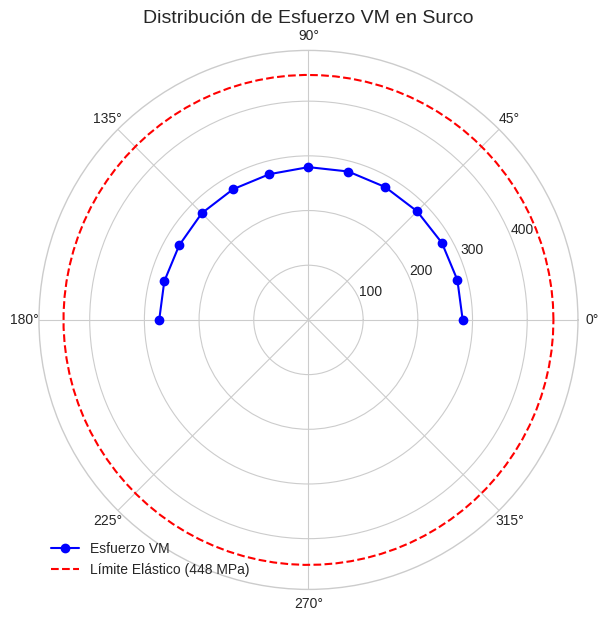
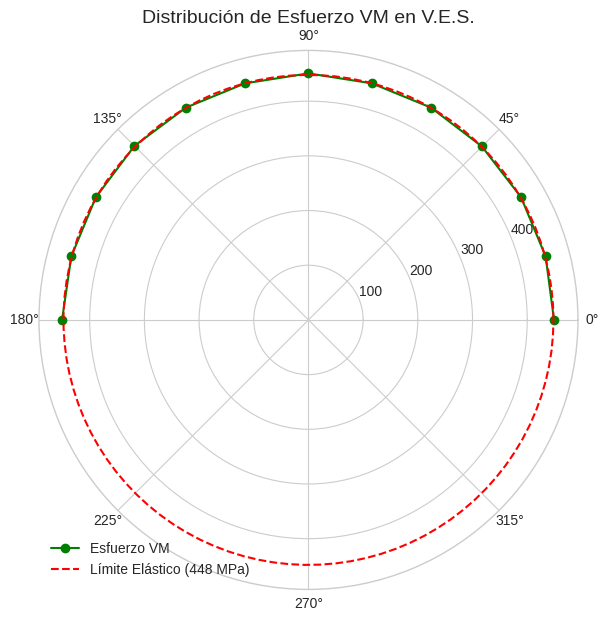
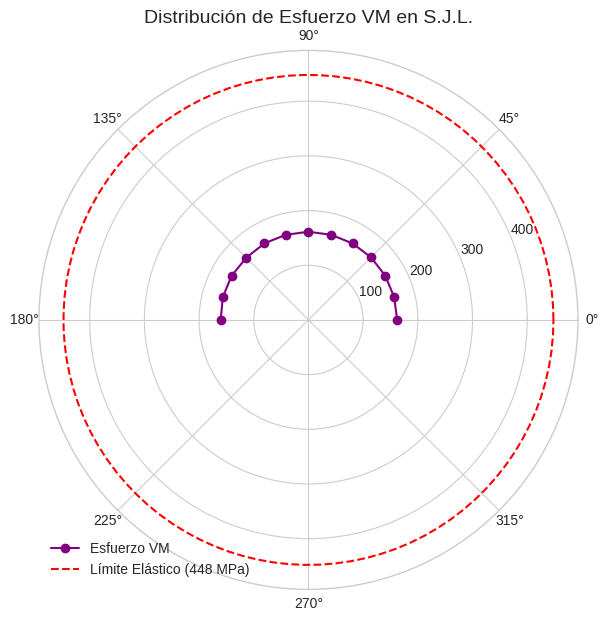
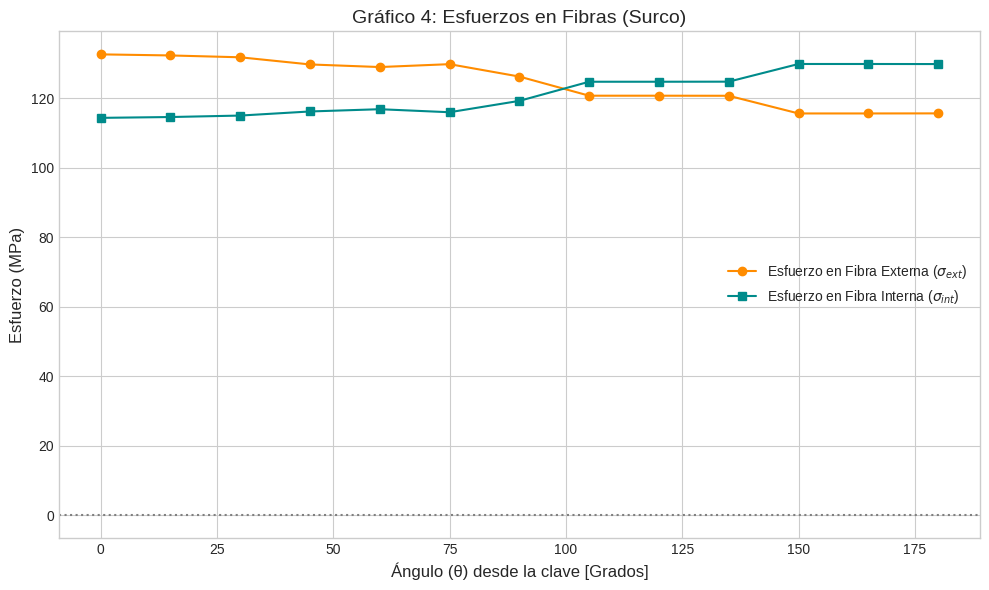
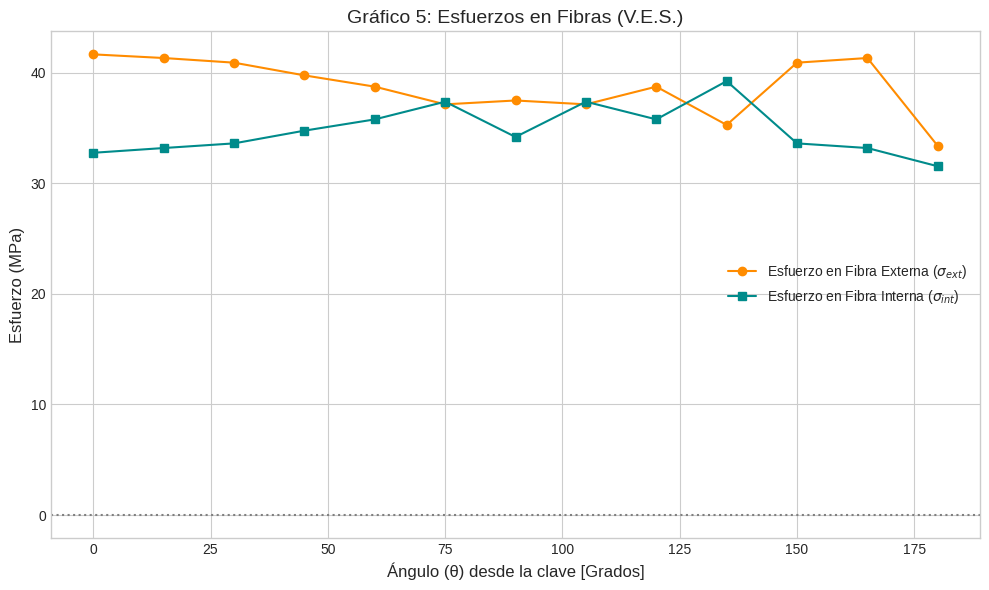
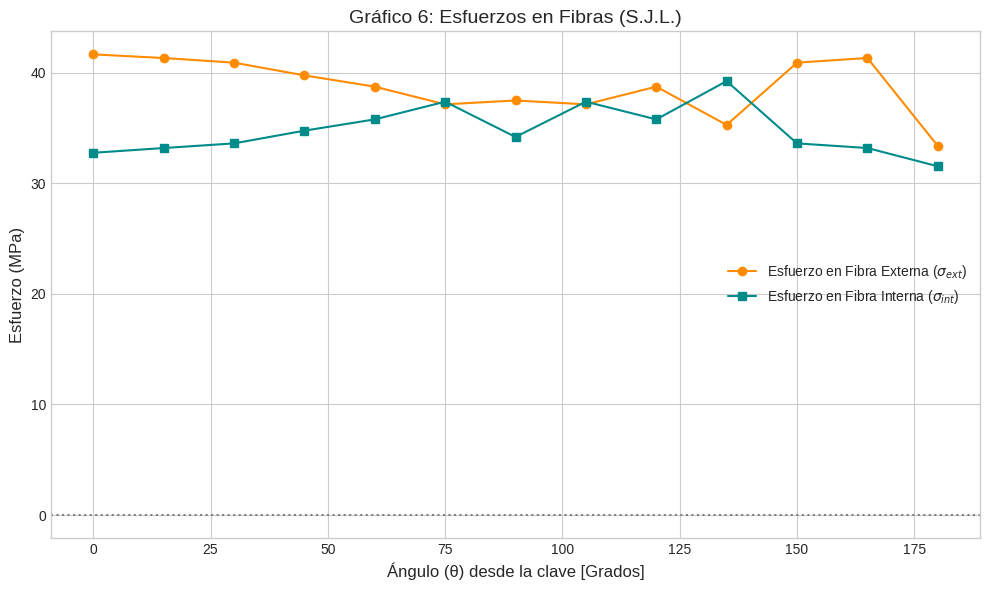
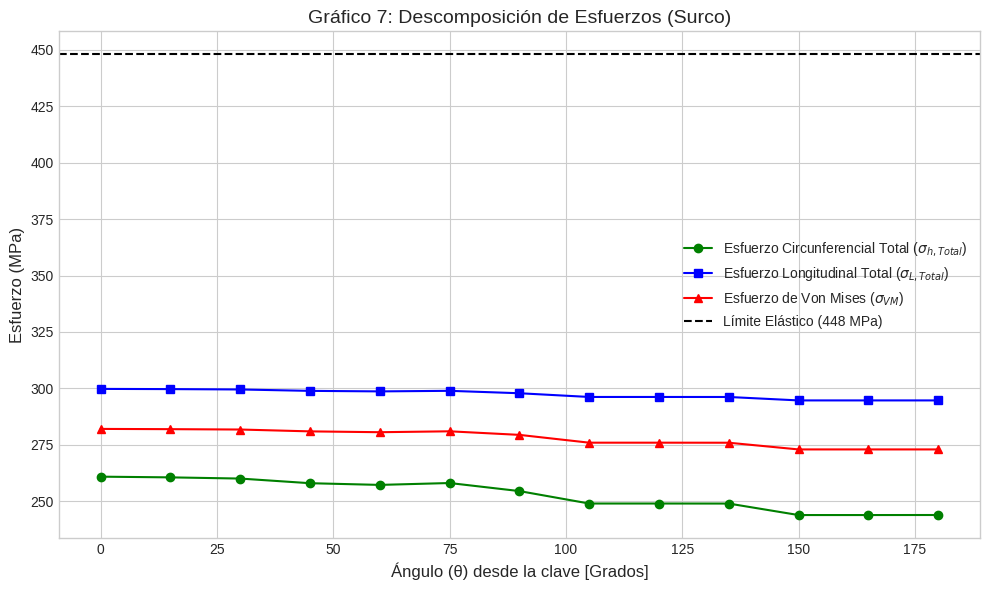
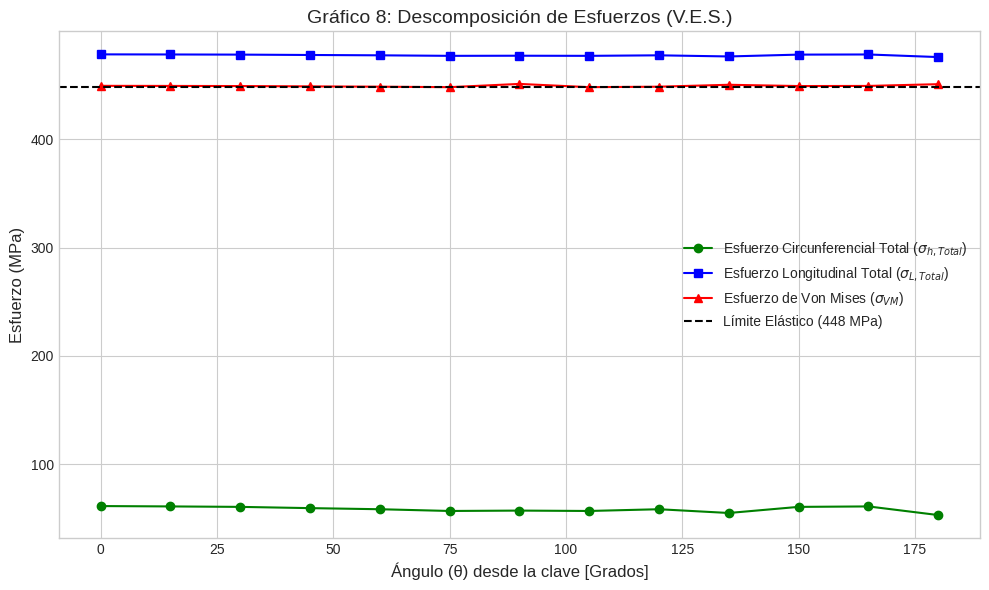
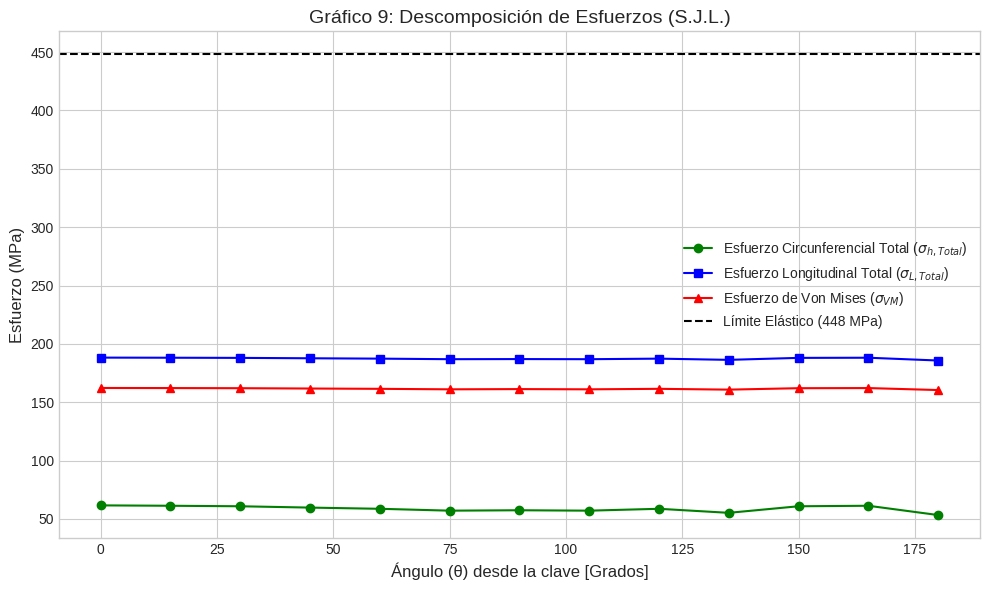
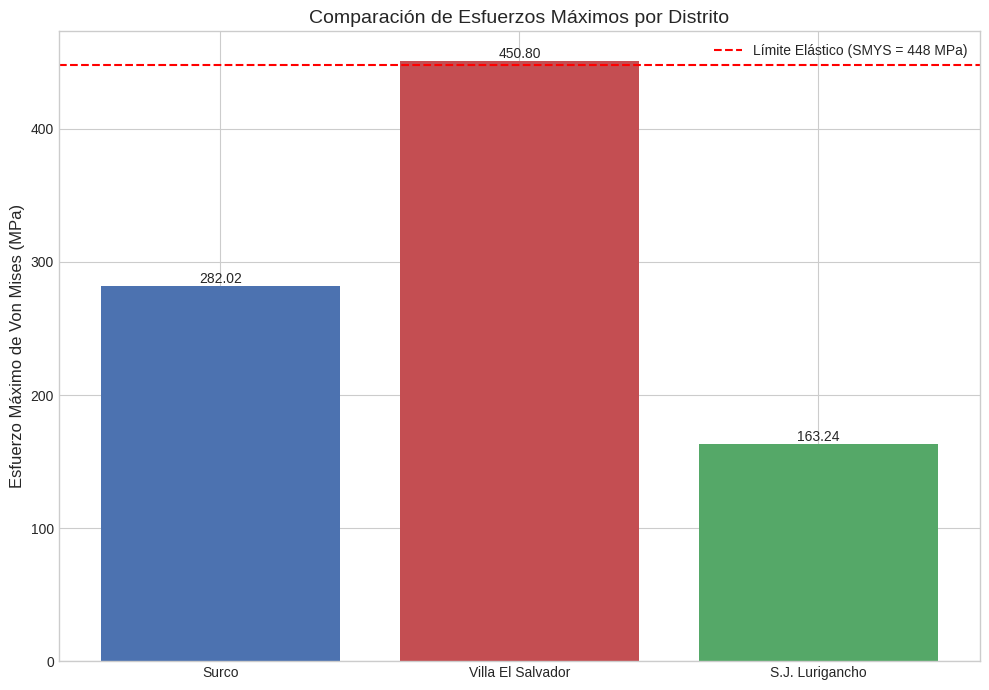
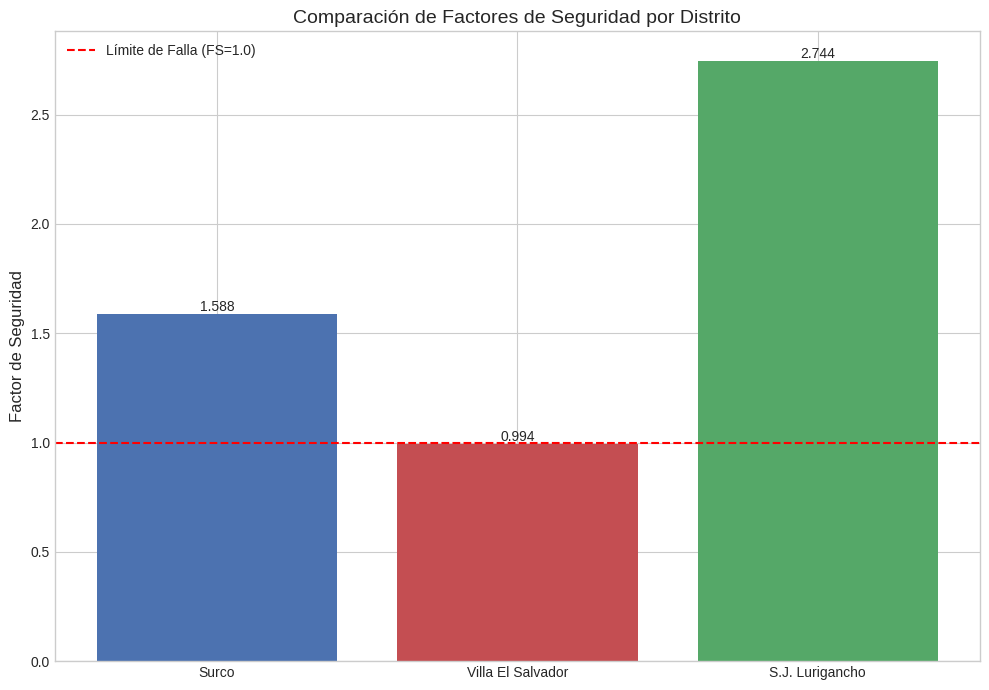

Here is the Python script that generated these plots, in order:
import matplotlib.pyplot as plt
import numpy as np

# --- Datos extraídos de las tablas del Capítulo 6 ---

# Ángulos en grados
angulos_grados = np.array([0, 15, 30, 45, 60, 75, 90, 105, 120, 135, 150, 165, 180])
angulos_rad = np.deg2rad(angulos_grados)

# Límite elástico del material (SMYS)
smys = 448  # MPa

# --- Datos SURCO ---
vm_ext_surco = np.array([282.02, 281.91, 281.75, 280.93, 280.56, 280.96, 279.38, 275.92, 275.92, 275.90, 272.93, 272.93, 272.93])
vm_int_surco = np.array([263.74, 263.84, 264.06, 264.88, 265.23, 264.85, 266.31, 268.32, 268.32, 268.33, 270.36, 270.36, 270.35])
h_flex_ext_surco = np.array([132.63, 132.32, 131.79, 129.73, 128.98, 129.81, 126.24, 120.73, 120.73, 120.71, 115.62, 115.62, 115.64])
h_flex_int_surco = np.array([114.35, 114.59, 115.01, 116.19, 116.84, 115.97, 119.24, 124.75, 124.75, 124.77, 129.86, 129.86, 129.84])
h_total_ext_surco = np.array([260.86, 260.55, 260.02, 257.96, 257.21, 258.04, 254.47, 248.96, 248.96, 248.94, 243.85, 243.85, 243.87])
l_total_ext_surco = np.array([299.75, 299.66, 299.50, 298.88, 298.65, 298.90, 297.83, 296.18, 296.18, 296.17, 294.65, 294.65, 294.65])

# --- Datos VILLA EL SALVADOR ---
vm_ext_ves = np.array([449.03, 448.94, 448.83, 448.52, 448.24, 447.81, 450.80, 447.81, 448.24, 450.01, 448.83, 448.94, 450.56])
vm_int_ves = np.array([449.11, 449.19, 449.29, 449.50, 449.68, 449.95, 449.82, 449.95, 449.68, 450.11, 449.29, 449.19, 450.23])
h_flex_ext_ves = np.array([41.66, 41.33, 40.91, 39.76, 38.74, 37.14, 37.49, 37.14, 38.74, 35.28, 40.91, 41.33, 33.38])
h_flex_int_ves = np.array([32.76, 33.19, 33.61, 34.76, 35.78, 37.38, 34.19, 37.38, 35.78, 39.24, 33.61, 33.19, 31.54])
h_total_ext_ves = np.array([61.66, 61.33, 60.91, 59.76, 58.74, 57.14, 57.49, 57.14, 58.74, 55.28, 60.91, 61.33, 53.38])
l_total_ext_ves = np.array([478.04, 477.94, 477.81, 477.47, 477.16, 476.68, 476.79, 476.68, 477.16, 476.12, 477.81, 477.94, 475.55])

# --- Datos SAN JUAN DE LURIGANCHO ---
vm_ext_sjl = np.array([162.23, 162.15, 162.04, 161.76, 161.50, 161.07, 161.27, 161.07, 161.50, 160.81, 162.04, 162.15, 160.45])
vm_int_sjl = np.array([162.40, 162.48, 162.58, 162.79, 162.97, 163.24, 163.11, 163.24, 162.97, 163.40, 162.58, 162.48, 163.52])
h_flex_ext_sjl = h_flex_ext_ves
h_flex_int_sjl = h_flex_int_ves
h_total_ext_sjl = h_total_ext_ves
l_total_ext_sjl = np.array([188.24, 188.14, 188.01, 187.67, 187.36, 186.88, 186.99, 186.88, 187.36, 186.32, 188.01, 188.14, 185.75])

# Datos para los gráficos de barras
distritos = ['Surco', 'Villa El Salvador', 'S.J. Lurigancho']
esfuerzos_maximos = [282.02, 450.80, 163.24]
factores_seguridad = [1.588, 0.994, 2.744]
colores_barras = ['#4C72B0', '#C44E52', '#55A868']

# --- Creación de los Gráficos ---
plt.style.use('seaborn-v0_8-whitegrid')

# --- Gráficos Polares de Esfuerzo de Von Mises ---
def plot_polar(ax, angulos, datos, color, titulo, label):
    ax.plot(angulos, datos, marker='o', color=color, label=label)
    theta_smys = np.linspace(0, 2 * np.pi, 100)
    r_smys = np.full_like(theta_smys, smys)
    ax.plot(theta_smys, r_smys, 'r--', label=f'Límite Elástico ({smys} MPa)')
    ax.set_title(titulo, fontsize=14, pad=20)
    ax.set_rlabel_position(22.5)
    ax.set_rmax(smys * 1.1)
    ax.legend(loc="lower left")

fig1, ax1 = plt.subplots(figsize=(7, 7), subplot_kw={'projection': 'polar'})
fig1.canvas.manager.set_window_title('Gráfico 1: Esfuerzo Polar en Surco')
plot_polar(ax1, angulos_rad, vm_ext_surco, 'b', 'Distribución de Esfuerzo VM en Surco', 'Esfuerzo VM')
plt.show()

fig2, ax2 = plt.subplots(figsize=(7, 7), subplot_kw={'projection': 'polar'})
fig2.canvas.manager.set_window_title('Gráfico 2: Esfuerzo Polar en V.E.S.')
plot_polar(ax2, angulos_rad, vm_ext_ves, 'g', 'Distribución de Esfuerzo VM en V.E.S.', 'Esfuerzo VM')
plt.show()

fig3, ax3 = plt.subplots(figsize=(7, 7), subplot_kw={'projection': 'polar'})
fig3.canvas.manager.set_window_title('Gráfico 3: Esfuerzo Polar en S.J.L.')
plot_polar(ax3, angulos_rad, vm_ext_sjl, 'purple', 'Distribución de Esfuerzo VM en S.J.L.', 'Esfuerzo VM')
plt.show()

# --- Gráficos de Líneas de Esfuerzos en Fibras ---
def plot_fibras(titulo, angulos, ext_data, int_data):
    plt.figure(figsize=(10, 6))
    plt.get_current_fig_manager().set_window_title(titulo)
    plt.plot(angulos, ext_data, 'o-', color='darkorange', label='Esfuerzo en Fibra Externa ($\sigma_{ext}$)')
    plt.plot(angulos, int_data, 's-', color='darkcyan', label='Esfuerzo en Fibra Interna ($\sigma_{int}$)')
    plt.axhline(y=0, color='gray', linestyle=':')
    plt.title(titulo, fontsize=14)
    plt.xlabel('Ángulo (θ) desde la clave [Grados]', fontsize=12)
    plt.ylabel('Esfuerzo (MPa)', fontsize=12)
    plt.legend()
    plt.grid(True)
    plt.tight_layout()
    plt.show()

plot_fibras('Gráfico 4: Esfuerzos en Fibras (Surco)', angulos_grados, h_flex_ext_surco, h_flex_int_surco)
plot_fibras('Gráfico 5: Esfuerzos en Fibras (V.E.S.)', angulos_grados, h_flex_ext_ves, h_flex_int_ves)
plot_fibras('Gráfico 6: Esfuerzos en Fibras (S.J.L.)', angulos_grados, h_flex_ext_sjl, h_flex_int_sjl)

# --- Gráficos de Líneas de Descomposición de Esfuerzos ---
def plot_descomposicion(titulo, angulos, h_total, l_total, vm_total):
    plt.figure(figsize=(10, 6))
    plt.get_current_fig_manager().set_window_title(titulo)
    plt.plot(angulos, h_total, 'o-', color='green', label='Esfuerzo Circunferencial Total ($\sigma_{h,Total}$)')
    plt.plot(angulos, l_total, 's-', color='blue', label='Esfuerzo Longitudinal Total ($\sigma_{L,Total}$)')
    plt.plot(angulos, vm_total, '^-', color='red', label='Esfuerzo de Von Mises ($\sigma_{VM}$)')
    plt.axhline(y=smys, color='black', linestyle='--', label=f'Límite Elástico ({smys} MPa)')
    plt.title(titulo, fontsize=14)
    plt.xlabel('Ángulo (θ) desde la clave [Grados]', fontsize=12)
    plt.ylabel('Esfuerzo (MPa)', fontsize=12)
    plt.legend()
    plt.grid(True)
    plt.tight_layout()
    plt.show()

plot_descomposicion('Gráfico 7: Descomposición de Esfuerzos (Surco)', angulos_grados, h_total_ext_surco, l_total_ext_surco, vm_ext_surco)
plot_descomposicion('Gráfico 8: Descomposición de Esfuerzos (V.E.S.)', angulos_grados, h_total_ext_ves, l_total_ext_ves, vm_ext_ves)
plot_descomposicion('Gráfico 9: Descomposición de Esfuerzos (S.J.L.)', angulos_grados, h_total_ext_sjl, l_total_ext_sjl, vm_ext_sjl)

# --- Gráficos de Barras Comparativos ---
plt.figure(figsize=(10, 7))
plt.get_current_fig_manager().set_window_title('Gráfico 10: Comparación de Esfuerzos Máximos')
bars1 = plt.bar(distritos, esfuerzos_maximos, color=colores_barras)
plt.axhline(y=smys, color='r', linestyle='--', label=f'Límite Elástico (SMYS = {smys} MPa)')
plt.ylabel('Esfuerzo Máximo de Von Mises (MPa)', fontsize=12)
plt.title('Comparación de Esfuerzos Máximos por Distrito', fontsize=14)
plt.legend()
for bar in bars1:
    yval = bar.get_height()
    plt.text(bar.get_x() + bar.get_width()/2.0, yval, f'{yval:.2f}', va='bottom', ha='center')
plt.tight_layout()
plt.show()

plt.figure(figsize=(10, 7))
plt.get_current_fig_manager().set_window_title('Gráfico 11: Comparación de Factores de Seguridad')
bars2 = plt.bar(distritos, factores_seguridad, color=colores_barras)
plt.axhline(y=1.0, color='r', linestyle='--', label='Límite de Falla (FS=1.0)')
plt.ylabel('Factor de Seguridad', fontsize=12)
plt.title('Comparación de Factores de Seguridad por Distrito', fontsize=14)
plt.legend()
for bar in bars2:
    yval = bar.get_height()
    plt.text(bar.get_x() + bar.get_width()/2.0, yval, f'{yval:.3f}', va='bottom', ha='center')
plt.tight_layout()
plt.show()
